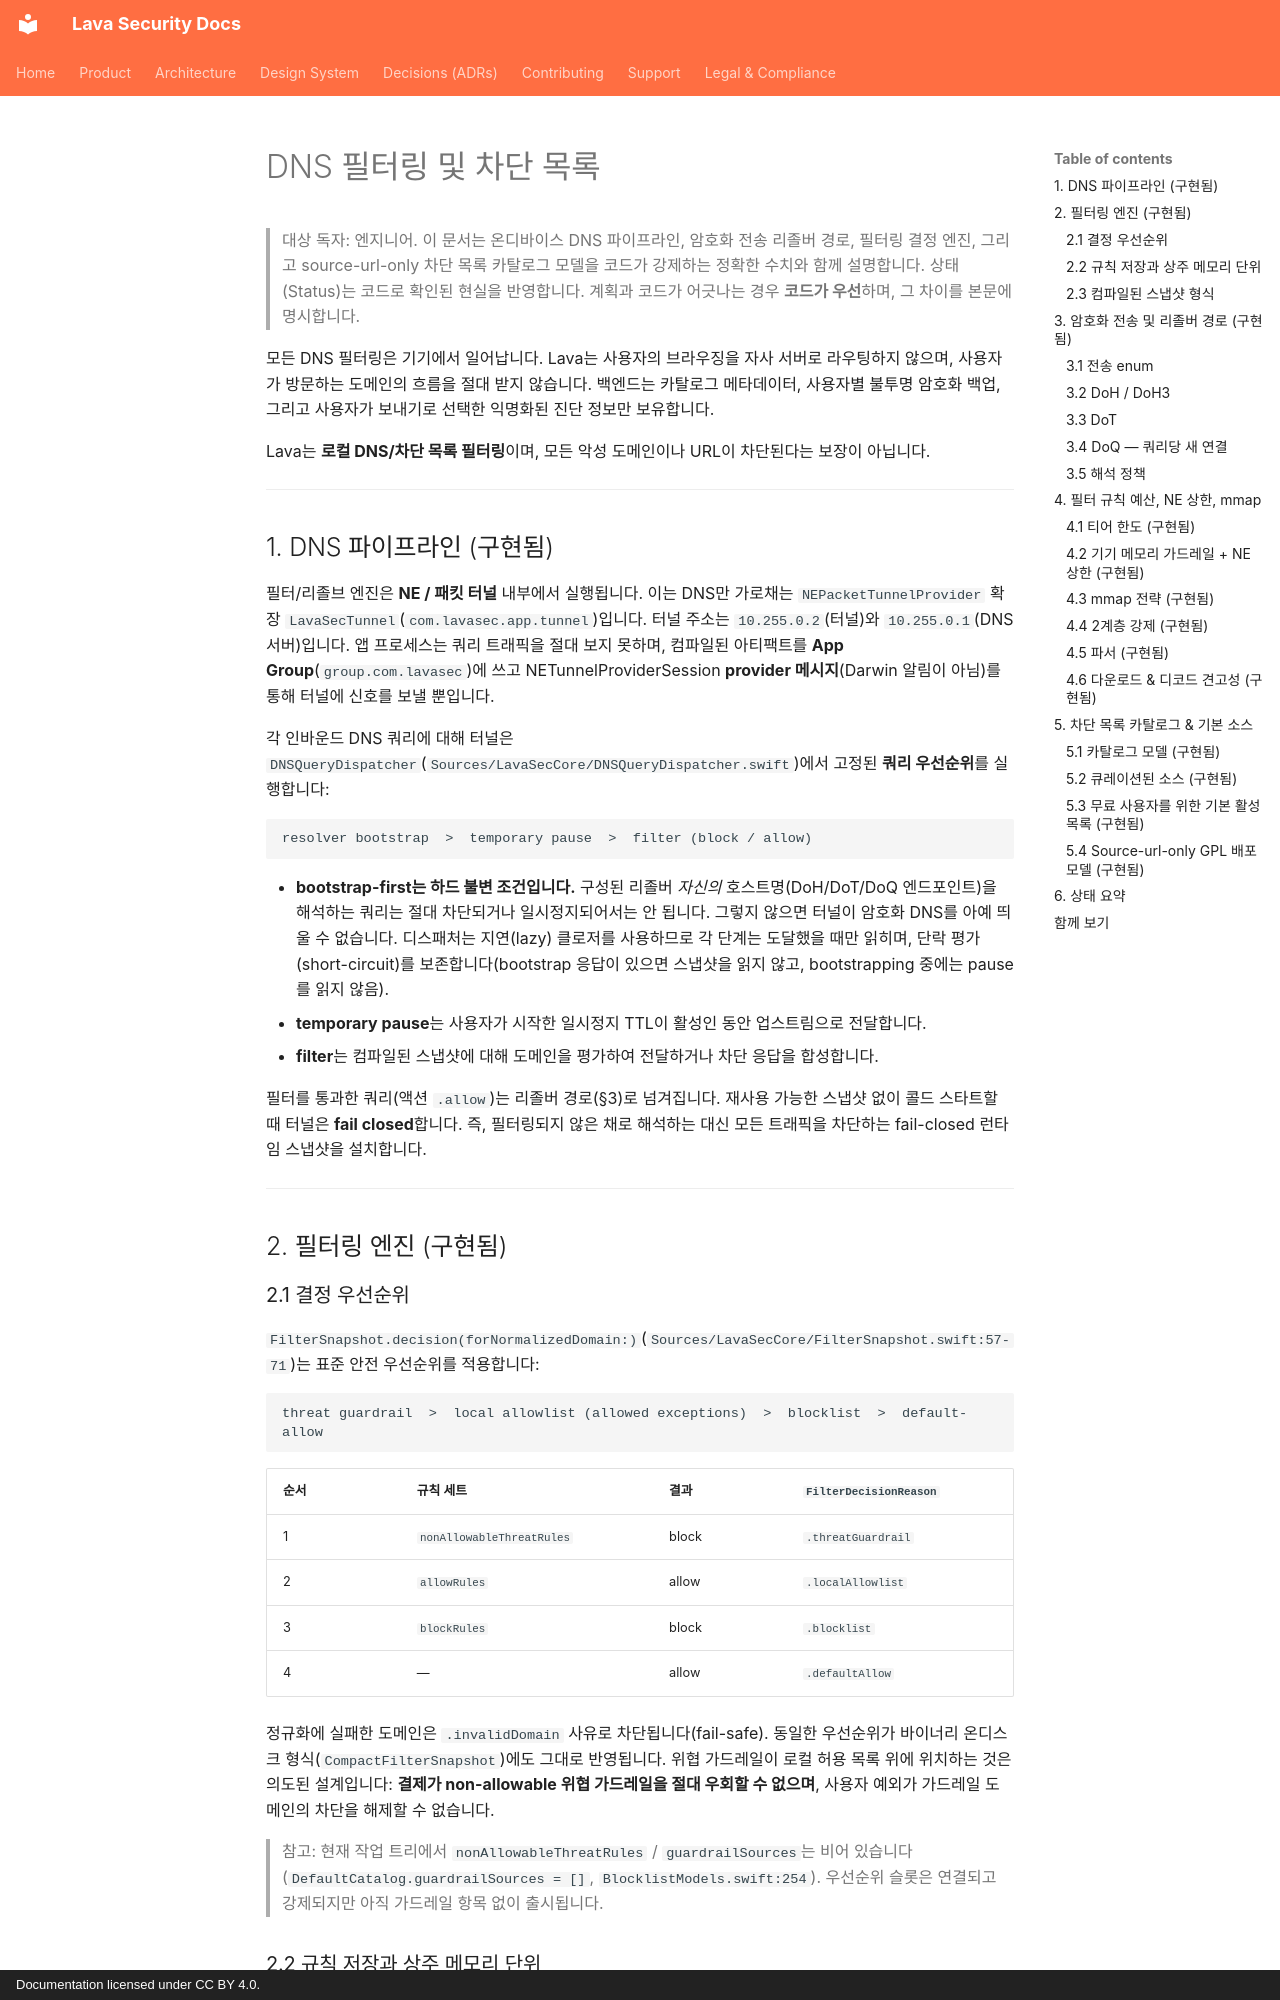

repository: lavasecurity/lavasec-doc · page: architecture/dns-filtering-and-blocklists.ko/index.html · generator: mkdocs · copyright: Documentation licensed under CC BY 4.0.

---
last_reviewed: 2026-06-20
owner: engineering
source_repos: [lavasec-ios]
grounded_at: {lavasec-ios: "e1e4fe9"}
---

# DNS 필터링 및 차단 목록

> 대상 독자: 엔지니어. 이 문서는 온디바이스 DNS 파이프라인, 암호화 전송 리졸버 경로, 필터링 결정 엔진, 그리고 source-url-only 차단 목록 카탈로그 모델을 코드가 강제하는 정확한 수치와 함께 설명합니다. 상태(Status)는 코드로 확인된 현실을 반영합니다. 계획과 코드가 어긋나는 경우 **코드가 우선**하며, 그 차이를 본문에 명시합니다.

모든 DNS 필터링은 기기에서 일어납니다. Lava는 사용자의 브라우징을 자사 서버로 라우팅하지 않으며, 사용자가 방문하는 도메인의 흐름을 절대 받지 않습니다. 백엔드는 카탈로그 메타데이터, 사용자별 불투명 암호화 백업, 그리고 사용자가 보내기로 선택한 익명화된 진단 정보만 보유합니다.

Lava는 **로컬 DNS/차단 목록 필터링**이며, 모든 악성 도메인이나 URL이 차단된다는 보장이 아닙니다.

---

## 1. DNS 파이프라인 (구현됨)

필터/리졸브 엔진은 **NE / 패킷 터널** 내부에서 실행됩니다. 이는 DNS만 가로채는 `NEPacketTunnelProvider` 확장 `LavaSecTunnel`(`com.lavasec.app.tunnel`)입니다. 터널 주소는 `10.255.0.2`(터널)와 `10.255.0.1`(DNS 서버)입니다. 앱 프로세스는 쿼리 트래픽을 절대 보지 못하며, 컴파일된 아티팩트를 **App Group**(`group.com.lavasec`)에 쓰고 NETunnelProviderSession **provider 메시지**(Darwin 알림이 아님)를 통해 터널에 신호를 보낼 뿐입니다.

각 인바운드 DNS 쿼리에 대해 터널은 `DNSQueryDispatcher`(`Sources/LavaSecCore/DNSQueryDispatcher.swift`)에서 고정된 **쿼리 우선순위**를 실행합니다:

```
resolver bootstrap  >  temporary pause  >  filter (block / allow)
```

- **bootstrap-first는 하드 불변 조건입니다.** 구성된 리졸버 *자신의* 호스트명(DoH/DoT/DoQ 엔드포인트)을 해석하는 쿼리는 절대 차단되거나 일시정지되어서는 안 됩니다. 그렇지 않으면 터널이 암호화 DNS를 아예 띄울 수 없습니다. 디스패처는 지연(lazy) 클로저를 사용하므로 각 단계는 도달했을 때만 읽히며, 단락 평가(short-circuit)를 보존합니다(bootstrap 응답이 있으면 스냅샷을 읽지 않고, bootstrapping 중에는 pause를 읽지 않음).
- **temporary pause**는 사용자가 시작한 일시정지 TTL이 활성인 동안 업스트림으로 전달합니다.
- **filter**는 컴파일된 스냅샷에 대해 도메인을 평가하여 전달하거나 차단 응답을 합성합니다.

필터를 통과한 쿼리(액션 `.allow`)는 리졸버 경로(§3)로 넘겨집니다. 재사용 가능한 스냅샷 없이 콜드 스타트할 때 터널은 **fail closed**합니다. 즉, 필터링되지 않은 채로 해석하는 대신 모든 트래픽을 차단하는 fail-closed 런타임 스냅샷을 설치합니다.

---

## 2. 필터링 엔진 (구현됨)

### 2.1 결정 우선순위

`FilterSnapshot.decision(forNormalizedDomain:)`(`Sources/LavaSecCore/FilterSnapshot.swift:57-71`)는 표준 안전 우선순위를 적용합니다:

```
threat guardrail  >  local allowlist (allowed exceptions)  >  blocklist  >  default-allow
```

| 순서 | 규칙 세트 | 결과 | `FilterDecisionReason` |
|---|---|---|---|
| 1 | `nonAllowableThreatRules` | block | `.threatGuardrail` |
| 2 | `allowRules` | allow | `.localAllowlist` |
| 3 | `blockRules` | block | `.blocklist` |
| 4 | — | allow | `.defaultAllow` |

정규화에 실패한 도메인은 `.invalidDomain` 사유로 차단됩니다(fail-safe). 동일한 우선순위가 바이너리 온디스크 형식(`CompactFilterSnapshot`)에도 그대로 반영됩니다. 위협 가드레일이 로컬 허용 목록 위에 위치하는 것은 의도된 설계입니다: **결제가 non-allowable 위협 가드레일을 절대 우회할 수 없으며**, 사용자 예외가 가드레일 도메인의 차단을 해제할 수 없습니다.

> 참고: 현재 작업 트리에서 `nonAllowableThreatRules` / `guardrailSources`는 비어 있습니다(`DefaultCatalog.guardrailSources = []`, `BlocklistModels.swift:254`). 우선순위 슬롯은 연결되고 강제되지만 아직 가드레일 항목 없이 출시됩니다.

### 2.2 규칙 저장과 상주 메모리 단위

`DomainRuleSet`(`Sources/LavaSecCore/DomainRuleSet.swift`)는 `exactDomains` + `suffixDomains` 세트를 저장합니다. 매칭(`containsNormalized`)은 쿼리 시점에 정확 조회와 부모 접미사 탐색(`hasSuffix` 방식)을 수행합니다. **컴파일 시점의 서브도메인 포섭(subsumption)은 없습니다.** 유효한 와일드카드 한 줄은 **하나의 규칙**이자 하나의 메모리 테이블 항목입니다. 이 1줄 = 1규칙 동일성이 규칙 수를 정직한 리소스 지표로 만드는 근거입니다(§4).
